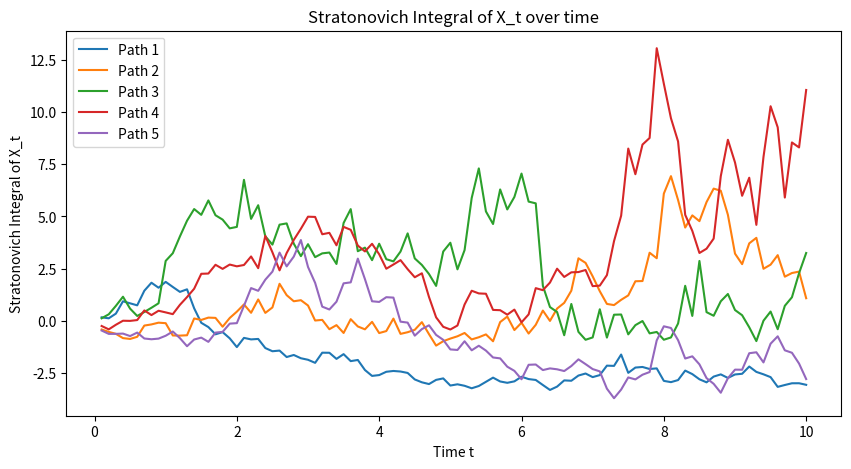

Write the Python code that produced this figure.
import numpy as np
import matplotlib.pyplot as plt

np.random.seed(42)  # Seed from b

def simulate_process(mu, sigma, T, dt, N_paths):
    N = int(T / dt)  # Number of time steps
    t = np.linspace(0, T, N+1)
    dW = np.sqrt(dt) * np.random.randn(N_paths, N)  # Wiener increments
    W = np.cumsum(dW, axis=1)  # Brownian paths
    W = np.hstack((np.zeros((N_paths, 1)), W))  # Add W_0 = 0
    
    # Compute X_t
    X = np.exp(mu * t + sigma * W)
    
    return t, X, dW
def integrate_stratonovich(X, dW, dt):
    X_mid = 0.5 * (X[:, :-1] + X[:, 1:])  # Midpoint approximation
    return np.cumsum(X_mid * dW, axis=1)

# Parameters
mu = 0.1
sigma = 0.3
T = 10.0
N = 100
dt = T / N
N_paths = 5

# Simulate process
t, X, dW = simulate_process(mu, sigma, T, dt, N_paths)

# Compute Stratonovich integral of X_t
X_stratonovich = integrate_stratonovich(X, dW, dt)

# Print results
print("Generated stochastic variable X_t:")
print(X)
print("\nStratonovich integral of X_t:")
print(X_stratonovich)

# Plot results
plt.figure(figsize=(10, 5))
for i in range(N_paths):
    plt.plot(t[1:], X_stratonovich[i], label=f'Path {i+1}')
plt.xlabel('Time t')
plt.ylabel('Stratonovich Integral of X_t')
plt.title('Stratonovich Integral of X_t over time')
plt.legend()
plt.show()
